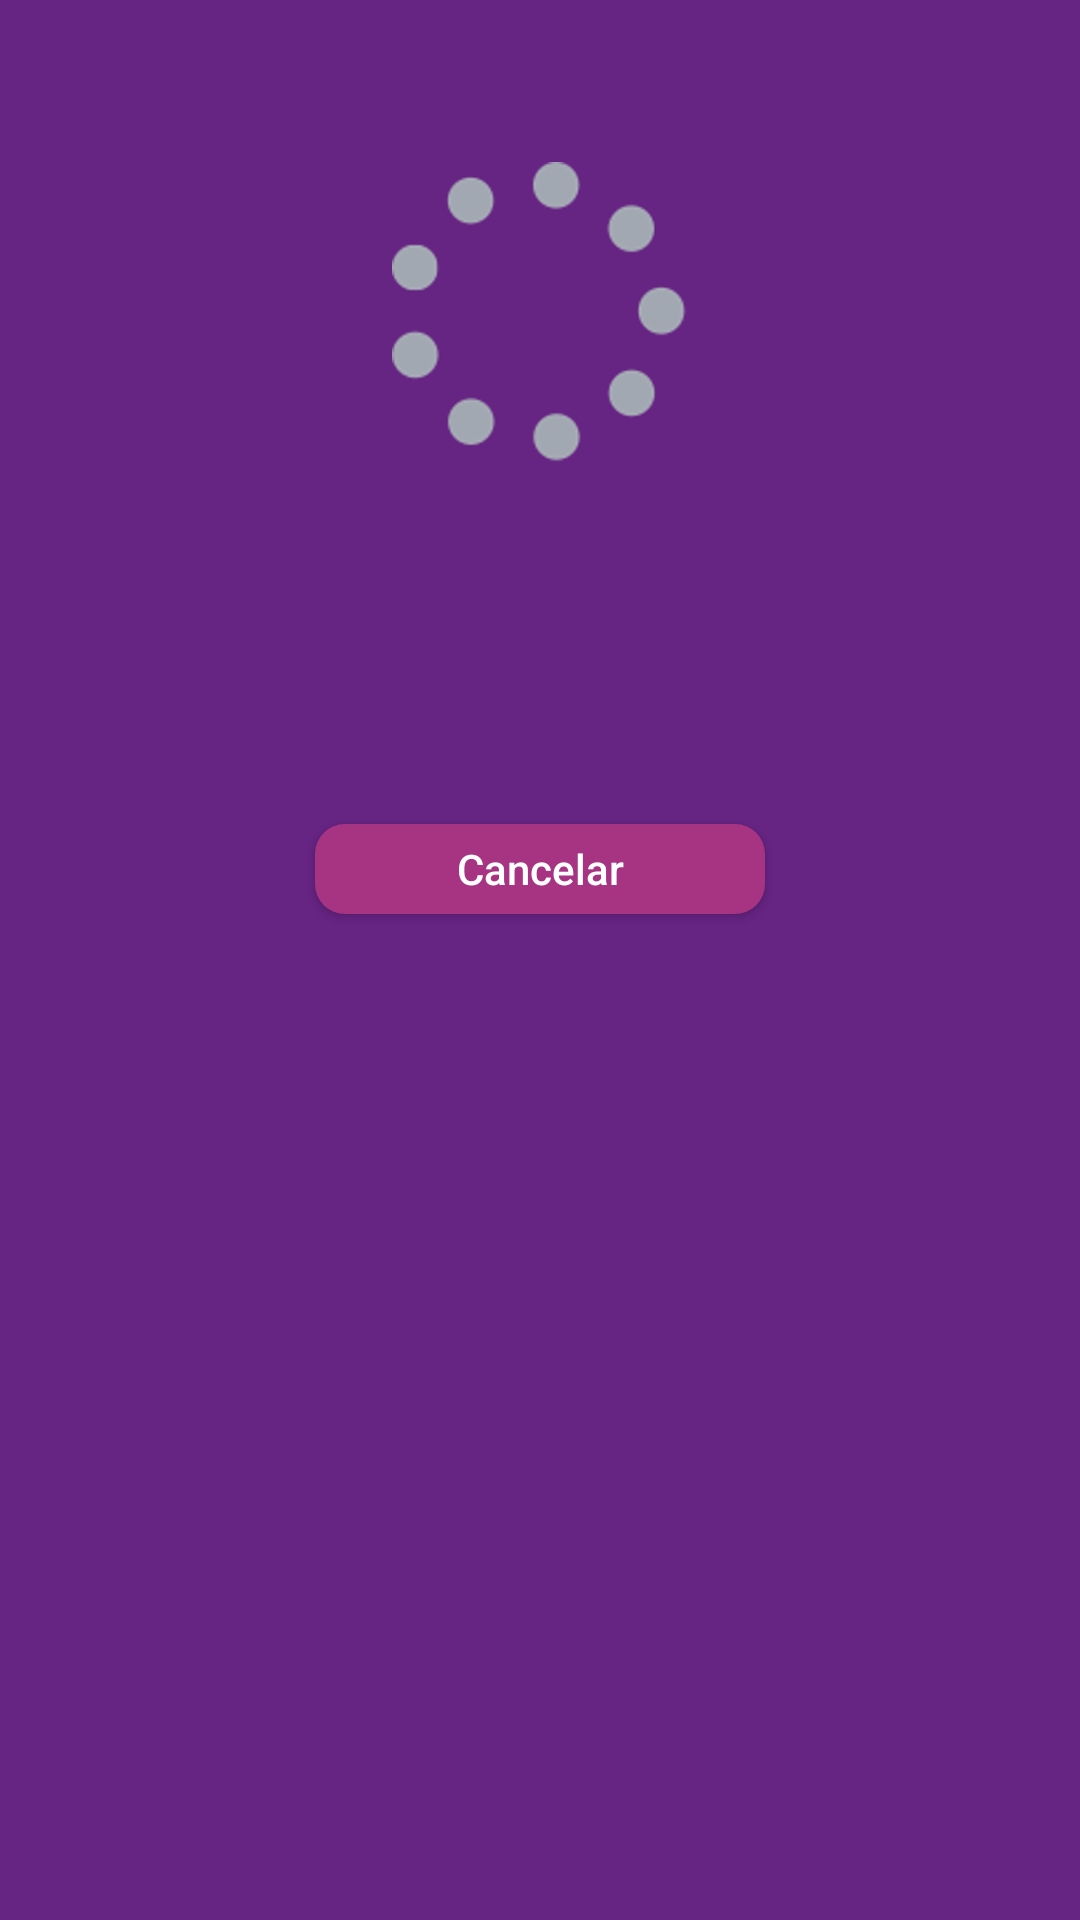

Reconstruct the res/layout file that produces this screen, plus the resources it refers to.
<!-- AndroidManifest.xml: application theme AppTheme -->
<!-- res/layout/progress_dialog.xml -->
<?xml version="1.0" encoding="utf-8"?>
<android.support.constraint.ConstraintLayout xmlns:android="http://schemas.android.com/apk/res/android"
    xmlns:app="http://schemas.android.com/apk/res-auto"
    xmlns:tools="http://schemas.android.com/tools"
    android:id="@+id/linking_device_dialog"
    android:layout_width="match_parent"
    android:layout_height="match_parent"
    android:background="@color/purple">

    <ImageView
        android:id="@+id/image_progress"
        android:layout_width="wrap_content"
        android:layout_height="wrap_content"
        android:layout_marginBottom="0dp"
        android:layout_marginLeft="0dp"
        android:layout_marginRight="0dp"
        android:layout_marginTop="0dp"
        app:layout_constraintBottom_toBottomOf="parent"
        app:layout_constraintLeft_toLeftOf="parent"
        app:layout_constraintRight_toRightOf="parent"
        app:layout_constraintTop_toTopOf="parent"
        app:layout_constraintVertical_bias="0.1"
        app:srcCompat="@drawable/ic_progress_bar"
        tools:ignore="ContentDescription" />

    <TextView
        android:id="@+id/text_progress_message"
        android:layout_width="wrap_content"
        android:layout_height="wrap_content"
        android:layout_marginTop="16dp"
        android:textAlignment="center"
        android:textColor="@color/text_color_white"
        android:textSize="@dimen/text_size_normal"
        app:layout_constraintLeft_toLeftOf="parent"
        app:layout_constraintRight_toRightOf="parent"
        app:layout_constraintTop_toBottomOf="@+id/image_progress" />

    <Button
        android:id="@+id/button_cancel"
        style="@style/VioletButton"
        android:layout_marginBottom="0dp"
        android:layout_marginTop="0dp"
        android:text="@string/label_cancel"
        app:layout_constraintBottom_toBottomOf="parent"
        app:layout_constraintLeft_toLeftOf="parent"
        app:layout_constraintRight_toRightOf="parent"
        app:layout_constraintTop_toTopOf="parent"
        app:layout_constraintVertical_bias="0.45" />

</android.support.constraint.ConstraintLayout>
<!-- resources referenced by this layout -->
<resources>
  <color name="purple">#662483</color>
  <color name="text_color_white">#ffffff</color>
  <dimen name="text_size_normal">14sp</dimen>
  <!-- drawable ic_progress_bar: png bitmap (drawable-hdpi, 8379 bytes) -->
  <string name="label_cancel">Cancelar</string>
  <style name="VioletButton">
          <item name="android:layout_width">150dp</item>
          <item name="android:layout_height">30dp</item>
          <item name="android:background">@drawable/background_violet_button</item>
          <item name="android:textAllCaps">false</item>
          <item name="android:textColor">@color/text_color_white</item>
          <item name="android:textSize">@dimen/text_size_normal</item>
      </style>
  <style name="AppTheme" parent="Theme.AppCompat.Light.NoActionBar">
          
          <item name="colorPrimary">@color/colorPrimary</item>
          <item name="colorPrimaryDark">@color/colorPrimaryDark</item>
          <item name="colorAccent">@color/colorAccent</item>
      </style>
  <!-- drawable background_violet_button (drawable) -->
  <?xml version="1.0" encoding="utf-8"?>
  <selector xmlns:android="http://schemas.android.com/apk/res/android">
      <item android:state_pressed="false">
          <shape android:shape="rectangle">
              <corners android:radius="10dp" />
              <solid android:color="@color/violet" />
          </shape>
      </item>
      <item android:state_pressed="true">
          <shape android:shape="rectangle">
              <corners android:radius="10dp" />
              <solid android:color="@color/violet_transparent" />
          </shape>
      </item>
  </selector>
  <color name="colorPrimary">#662483</color>
  <color name="colorPrimaryDark">#571a72</color>
  <color name="colorAccent">#009688</color>
  <color name="violet">#a63483</color>
  <color name="violet_transparent">#80a63483</color>
</resources>
